Run: headless pygame with SDL's dummy video driver; simulated clock (each Clock.tick advances the game by its frame time, no real sleeping); random seed 0; keys injected as events and as key.get_pressed() state; no mouse input.
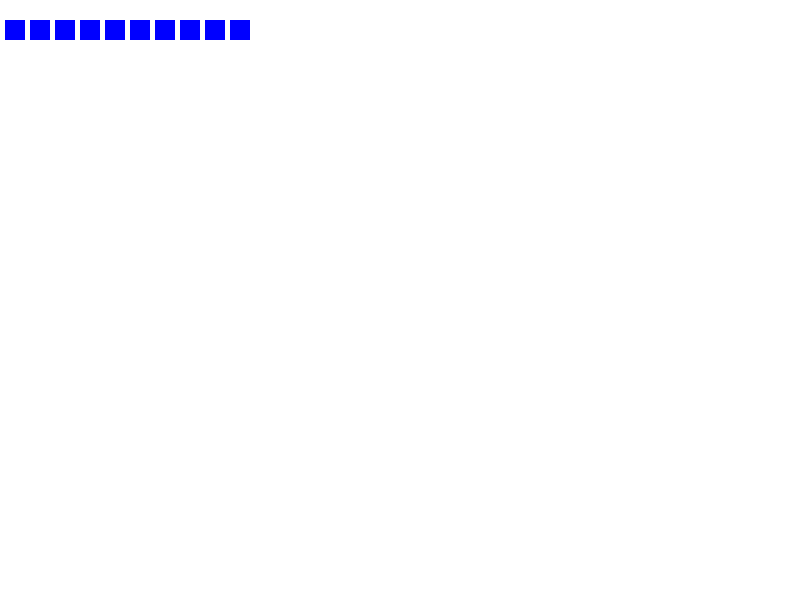
Frame 1 of 4 · flips 1–60 · no input
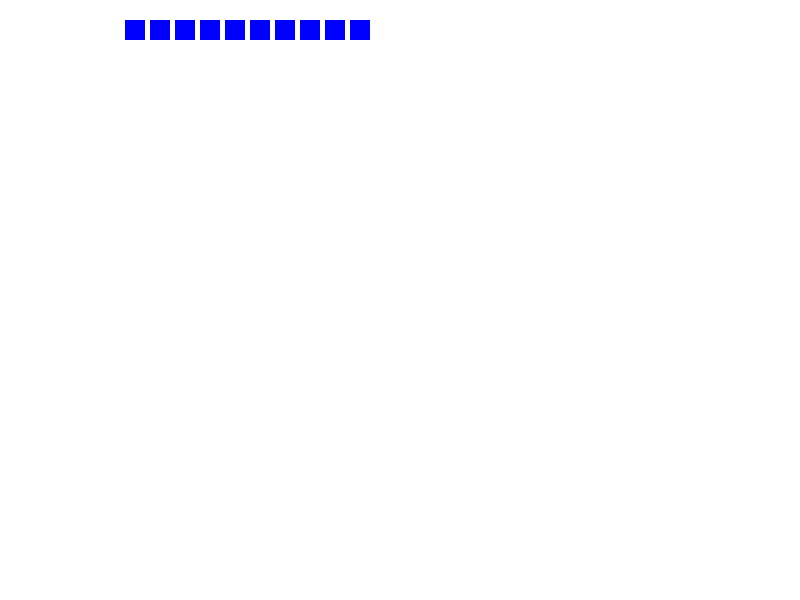
Frame 2 of 4 · flips 61–180 · tapped SPACE, RETURN · held RIGHT (→), D
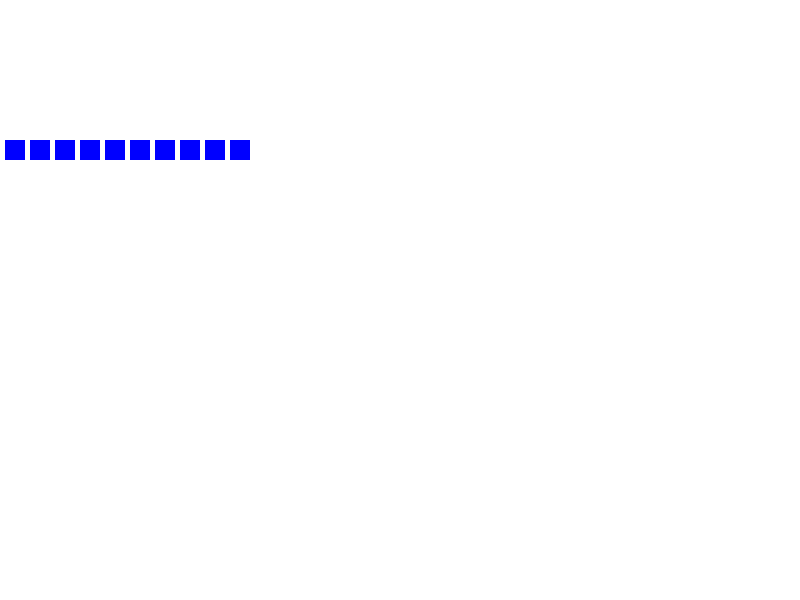
Frame 3 of 4 · flips 181–300 · held DOWN (↓), S
Frame 4 of 4 · flips 301–420 · held LEFT (←), A, UP (↑), W · screen same as frame 1, image omitted

The pygame program that drew these frames:

import pygame

screen = pygame.display.set_mode((800, 600))
clock = pygame.time.Clock()
x, y = 20, 20
margin = 5
running = True
while running:
    for event in pygame.event.get():
        if event.type == pygame.QUIT or event.type == pygame.KEYDOWN and event.key == pygame.K_ESCAPE:
            running = False
            pygame.quit()
            quit()

    key = pygame.key.get_pressed()
    if key[pygame.K_LEFT]:
        margin -= 1
        x += 1
    if key[pygame.K_RIGHT]:
        margin += 1
        x -= 1
    if key[pygame.K_UP]:
        margin += 1
        x -= 1
        y -= 1
    if key[pygame.K_DOWN]:
        margin -= 1
        x += 1
        y += 1

    screen.fill((255, 255, 255))
    for row in range(10):
        pygame.draw.rect(screen, pygame.Color("blue"), ((margin + x) * row + margin, y, 20, 20))

    pygame.display.update()

    clock.tick(60)
